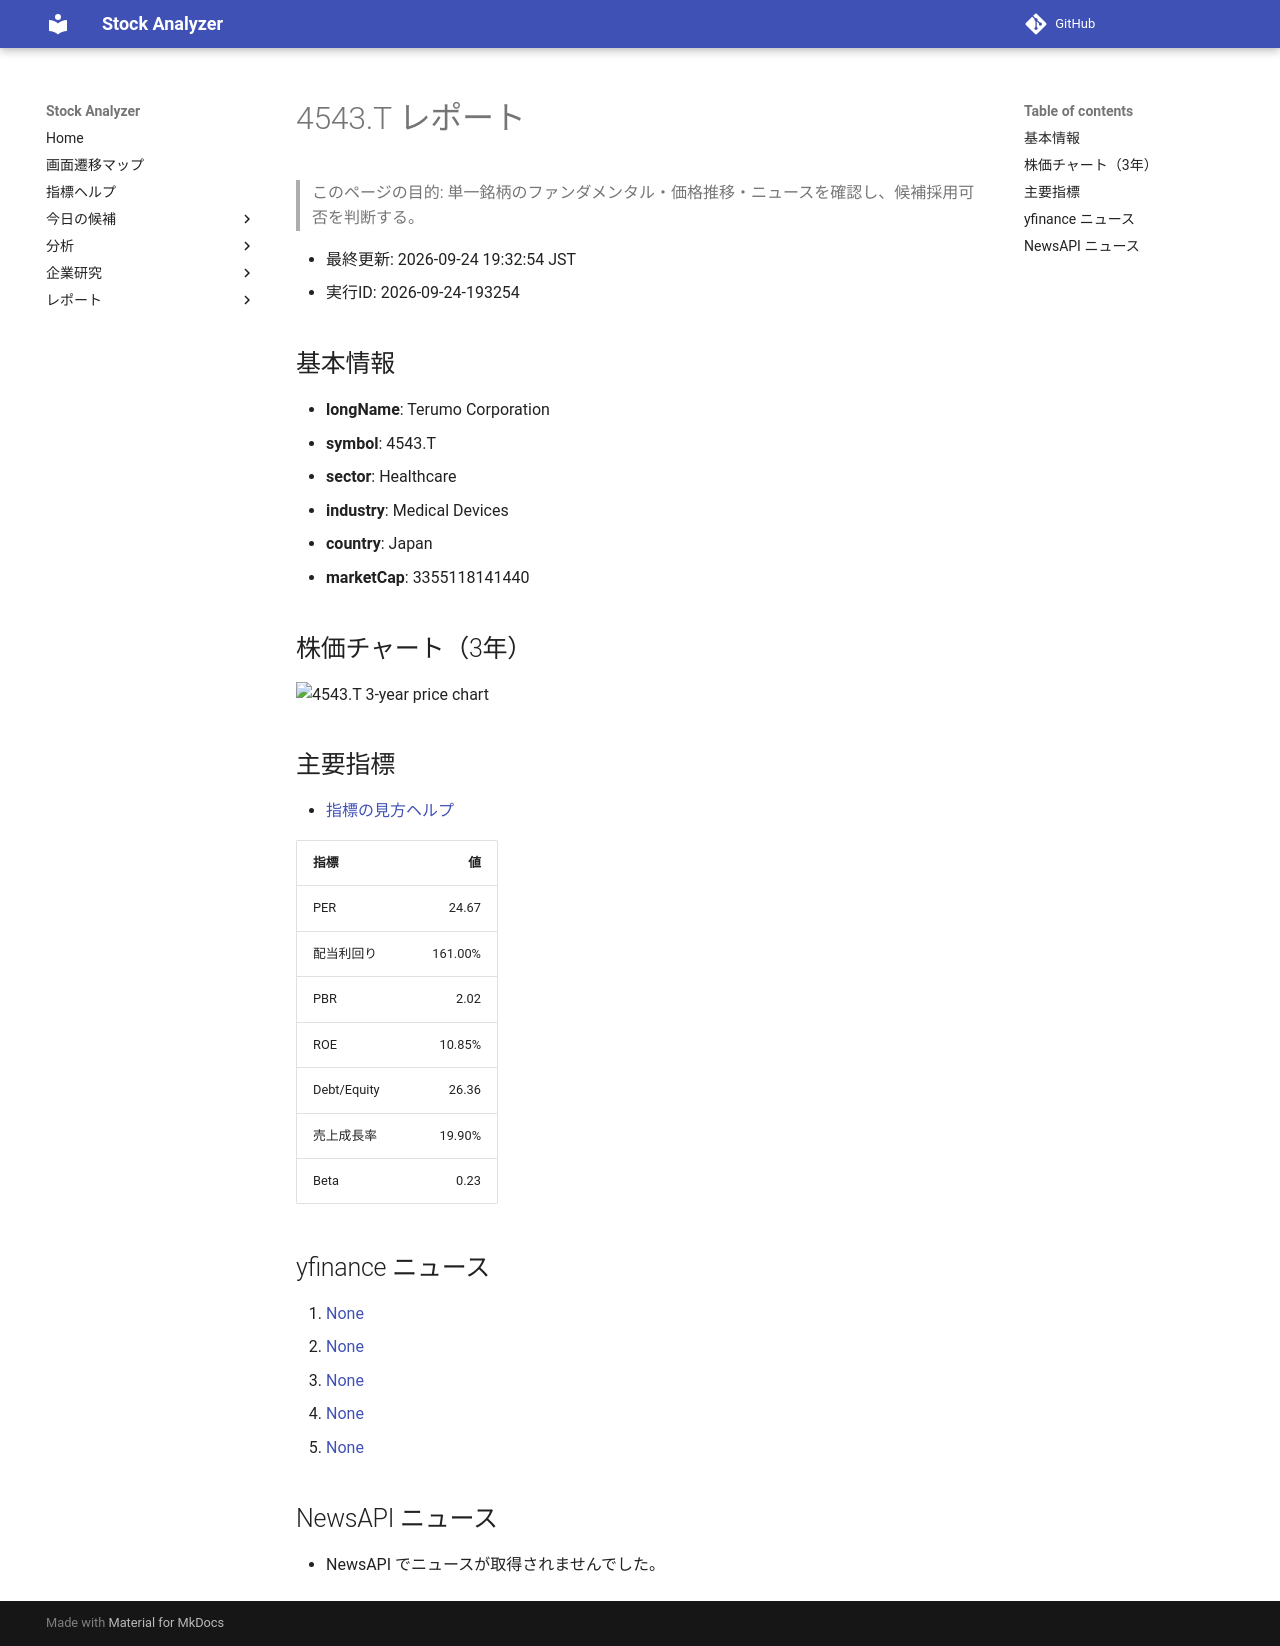

repository: Yumi-note/Making-APP · page: reports/2026-09-24/193254/4543_T/index.html · generator: mkdocs

# 4543.T レポート

> このページの目的: 単一銘柄のファンダメンタル・価格推移・ニュースを確認し、候補採用可否を判断する。

- 最終更新: 2026-09-24 19:32:54 JST
- 実行ID: 2026-09-24-193254

## 基本情報

- **longName**: Terumo Corporation
- **symbol**: 4543.T
- **sector**: Healthcare
- **industry**: Medical Devices
- **country**: Japan
- **marketCap**: 3355118141440

## 株価チャート（3年）

![4543.T 3-year price chart](4543_T_3y.png)

## 主要指標

- [指標の見方ヘルプ](../../../../indicators.md)

| 指標 | 値 |
|---|---:|
| PER | 24.67 |
| 配当利回り | 161.00% |
| PBR | 2.02 |
| ROE | 10.85% |
| Debt/Equity | 26.36 |
| 売上成長率 | 19.90% |
| Beta | 0.23 |

## yfinance ニュース

1. [None](None)
2. [None](None)
3. [None](None)
4. [None](None)
5. [None](None)

## NewsAPI ニュース

- NewsAPI でニュースが取得されませんでした。
